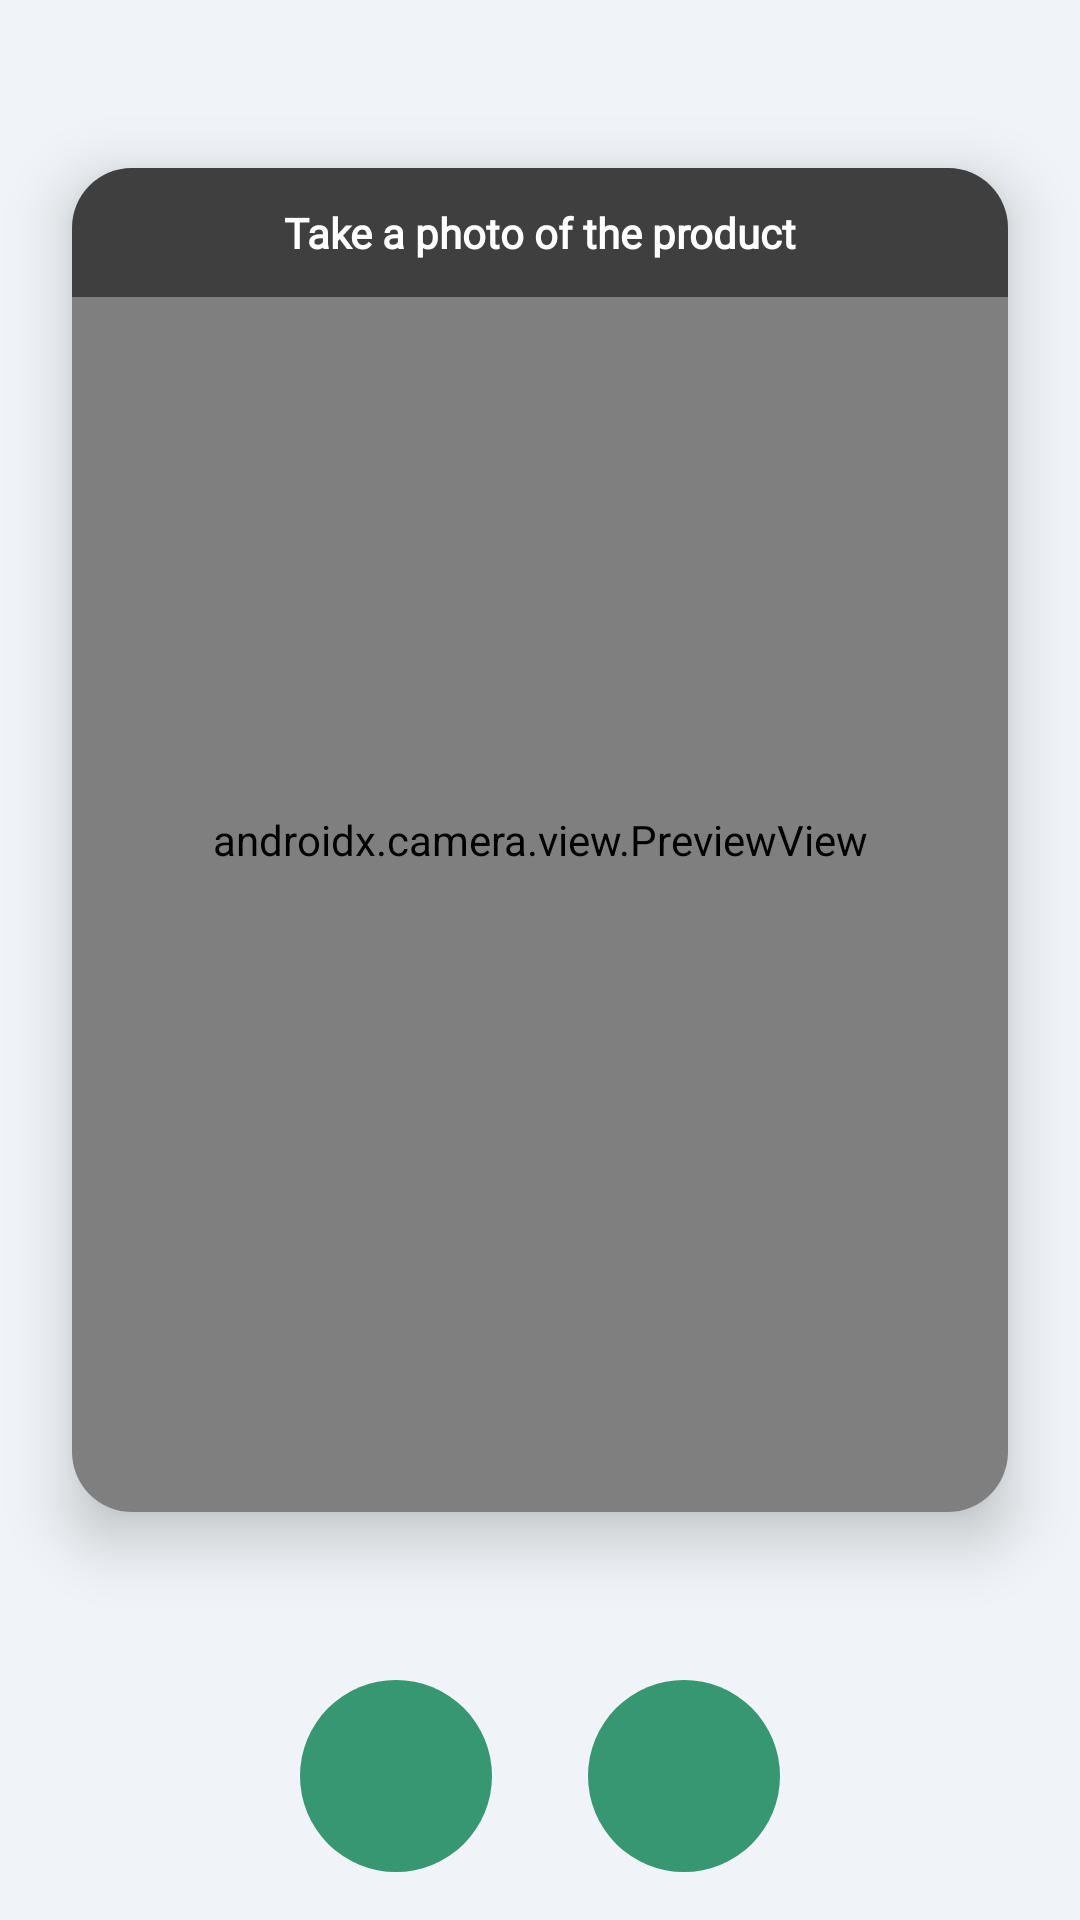

This screen was rendered from an Android layout file. Write that file and the resources it references.
<!-- AndroidManifest.xml: application theme Theme.Nutrisee -->
<!-- res/layout/activity_scan.xml -->
<?xml version="1.0" encoding="utf-8"?>
<androidx.constraintlayout.widget.ConstraintLayout
    xmlns:android="http://schemas.android.com/apk/res/android"
    xmlns:app="http://schemas.android.com/apk/res-auto"
    xmlns:tools="http://schemas.android.com/tools"
    android:layout_width="match_parent"
    android:layout_height="match_parent"
    android:background="#F0F4F8"
    tools:context=".ui.scan.ScanActivity">

    <androidx.cardview.widget.CardView
        android:id="@+id/cameraCardView"
        android:layout_width="0dp"
        android:layout_height="0dp"
        android:layout_margin="24dp"
        app:cardCornerRadius="20dp"
        app:cardElevation="12dp"
        app:layout_constraintTop_toTopOf="parent"
        app:layout_constraintBottom_toTopOf="@+id/buttonContainer"
        app:layout_constraintStart_toStartOf="parent"
        app:layout_constraintEnd_toEndOf="parent"
        app:layout_constraintHeight_percent="0.7">

        <FrameLayout
            android:layout_width="match_parent"
            android:layout_height="match_parent">

            <androidx.camera.view.PreviewView
                android:id="@+id/viewFinder"
                android:layout_width="match_parent"
                android:layout_height="match_parent"
                android:background="@android:color/black"/>

            <TextView
                android:id="@+id/tvScanInstructions"
                android:layout_width="match_parent"
                android:layout_height="wrap_content"
                android:layout_gravity="top"
                android:background="#80000000"
                android:padding="12dp"
                android:text="Take a photo of the product"
                android:fontFamily="@font/visbylight"
                android:textAlignment="center"
                android:gravity="center"
                android:textColor="@android:color/white"
                android:textSize="14sp"
                android:textStyle="bold"/>

            <ImageView
                android:id="@+id/capturedImage"
                android:layout_width="match_parent"
                android:layout_height="match_parent"
                android:scaleType="centerCrop"
                android:visibility="gone"
                tools:visibility="visible"/>

            <ProgressBar
                android:id="@+id/progressBar"
                android:layout_width="wrap_content"
                android:layout_height="wrap_content"
                android:layout_gravity="center"
                android:visibility="gone"
                android:indeterminateTint="@color/green"/>

        </FrameLayout>
    </androidx.cardview.widget.CardView>

    <LinearLayout
        android:id="@+id/buttonContainer"
        android:layout_width="match_parent"
        android:layout_height="wrap_content"
        android:gravity="center"
        android:orientation="horizontal"
        android:paddingHorizontal="24dp"
        android:paddingBottom="16dp"
        app:layout_constraintBottom_toBottomOf="parent">

        <ImageButton
            android:id="@+id/btnCapture"
            android:layout_width="64dp"
            android:layout_height="64dp"
            android:layout_marginEnd="16dp"
            android:background="@drawable/circular_green_button"
            android:contentDescription="Capture Photo"
            android:padding="16dp"
            android:scaleType="centerInside"
            android:src="@drawable/ic_take_photo" />

        <ImageButton
            android:id="@+id/btnGallery"
            android:layout_width="64dp"
            android:layout_height="64dp"
            android:layout_marginStart="16dp"
            android:background="@drawable/circular_green_button"
            android:contentDescription="Open Gallery"
            android:padding="16dp"
            android:scaleType="centerInside"
            android:src="@drawable/ic_open_gallery" />
    </LinearLayout>

    <com.google.android.material.floatingactionbutton.ExtendedFloatingActionButton
        android:id="@+id/fabProcess"
        android:layout_width="wrap_content"
        android:layout_height="wrap_content"
        android:layout_margin="24dp"
        android:text="Process"
        android:visibility="gone"
        app:icon="@drawable/ic_continue"
        app:layout_constraintBottom_toTopOf="@+id/buttonContainer"
        app:layout_constraintEnd_toEndOf="parent"
        app:layout_constraintStart_toStartOf="parent"
        app:layout_constraintTop_toBottomOf="@+id/cameraCardView" />

</androidx.constraintlayout.widget.ConstraintLayout>
<!-- resources referenced by this layout -->
<resources>
  <color name="green">#369772</color>
  <!-- drawable circular_green_button (drawable) -->
  <?xml version="1.0" encoding="utf-8"?>
  <selector xmlns:android="http://schemas.android.com/apk/res/android">
      <item android:state_pressed="true">
          <shape android:shape="oval">
              <solid android:color="@color/yellow_pressed"/>
          </shape>
      </item>
      <item>
          <shape android:shape="oval">
              <solid android:color="@color/green"/>
          </shape>
      </item>
  </selector>
  <!-- drawable ic_continue (drawable) -->
  <vector xmlns:android="http://schemas.android.com/apk/res/android" android:autoMirrored="true" android:height="24dp" android:tint="#EACA5A" android:viewportHeight="24" android:viewportWidth="24" android:width="24dp">
        
      <path android:fillColor="@android:color/white" android:pathData="M12,4l-1.41,1.41L16.17,11H4v2h12.17l-5.58,5.59L12,20l8,-8z"/>
      
  </vector>
  <style name="Theme.Nutrisee" parent="Theme.MaterialComponents.DayNight.DarkActionBar">
          
          <item name="colorPrimary">@color/green</item>
          <item name="colorPrimaryVariant">@color/purple_700</item>
          <item name="colorOnPrimary">@color/white</item>
          
          <item name="colorSecondary">@color/yellow</item>
          <item name="colorSecondaryVariant">@color/teal_700</item>
          <item name="colorOnSecondary">@color/black</item>
          
          <item name="android:statusBarColor">?attr/colorPrimaryVariant</item>
          
  
          <item name="android:windowBackground">@android:color/white</item>
          <item name="android:windowFullscreen">true</item>
          <item name="android:windowContentOverlay">@null</item>
          <item name="android:windowDisablePreview">true</item>
      </style>
  <color name="yellow_pressed">#BBAE20</color>
  <color name="purple_700">#FF3700B3</color>
  <color name="white">#FFFFFFFF</color>
  <color name="yellow">#E2D228</color>
  <color name="teal_700">#FF018786</color>
  <color name="black">#FF000000</color>
</resources>
